Run: headless pygame with SDL's dummy video driver; simulated clock (each Clock.tick advances the game by its frame time, no real sleeping); random seed 0; keys injected as events and as key.get_pressed() state; no mouse input; restart key C tapped at the start of phases 3 and 4.
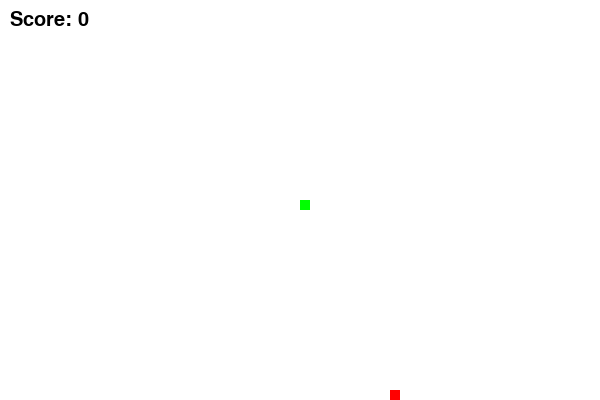
Frame 1 of 4 · flips 1–60 · no input
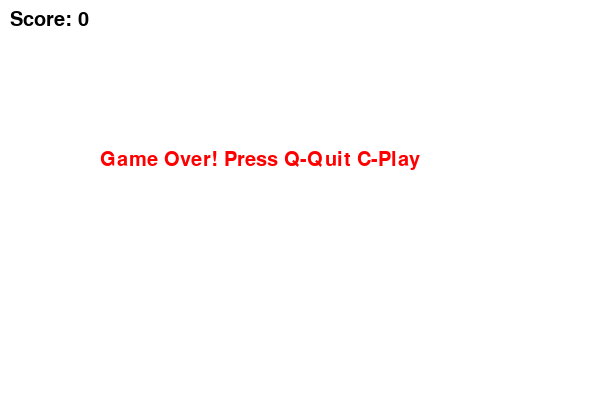
Frame 2 of 4 · flips 61–180 · tapped SPACE, RETURN · held RIGHT (→), D
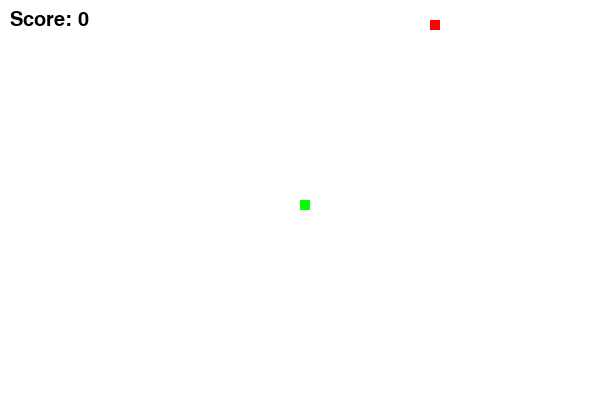
Frame 3 of 4 · flips 181–300 · tapped C · held DOWN (↓), S
Frame 4 of 4 · flips 301–420 · tapped C · held LEFT (←), A, UP (↑), W · screen same as frame 2, image omitted

The pygame program that drew these frames:

import pygame
import random
pygame.init()
# Screen size
width = 600
height = 400
screen = pygame.display.set_mode((width, height))
pygame.display.set_caption("Snake Game")
# Colors
white = (255, 255, 255)
green = (0, 255, 0)
red = (255, 0, 0)
black = (0, 0, 0)
clock = pygame.time.Clock()
snake_block = 10
snake_speed = 15
font = pygame.font.SysFont(None, 30)
def score_display(score):
    value = font.render("Score: " + str(score), True, black)
    screen.blit(value, [10, 10])
def draw_snake(block, snake_list):
    for x in snake_list:
        pygame.draw.rect(screen, green, [x[0], x[1], block, block])
def game():
    game_over = False
    game_close = False
    x = width / 2
    y = height / 2
    x_change = 0
    y_change = 0
    snake_list = []
    snake_length = 1
    food_x = round(random.randrange(0, width - snake_block) / 10) * 10
    food_y = round(random.randrange(0, height - snake_block) / 10) * 10
    while not game_over:
        while game_close:
            screen.fill(white)
            msg = font.render("Game Over! Press Q-Quit C-Play", True, red)
            screen.blit(msg, [100, 150])
            score_display(snake_length - 1)
            pygame.display.update()
            for event in pygame.event.get():
                if event.type == pygame.KEYDOWN:
                    if event.key == pygame.K_q:
                        game_over = True
                        game_close = False
                    if event.key == pygame.K_c:
                        game()
        for event in pygame.event.get():
            if event.type == pygame.QUIT:
                game_over = True
            if event.type == pygame.KEYDOWN:
                if event.key == pygame.K_LEFT:
                    x_change = -snake_block
                    y_change = 0
                elif event.key == pygame.K_RIGHT:
                    x_change = snake_block
                    y_change = 0
                elif event.key == pygame.K_UP:
                    y_change = -snake_block
                    x_change = 0
                elif event.key == pygame.K_DOWN:
                    y_change = snake_block
                    x_change = 0
        x += x_change
        y += y_change
        # Wall collision
        if x >= width or x < 0 or y >= height or y < 0:
            game_close = True
        screen.fill(white)
        pygame.draw.rect(screen, red, [food_x, food_y, snake_block, snake_block])
        snake_head = []
        snake_head.append(x)
        snake_head.append(y)
        snake_list.append(snake_head)
        if len(snake_list) > snake_length:
            del snake_list[0]
        # Self collision
        for block in snake_list[:-1]:
            if block == snake_head:
                game_close = True
        draw_snake(snake_block, snake_list)
        score_display(snake_length - 1)
        pygame.display.update()
        # Food collision
        if x == food_x and y == food_y:
            food_x = round(random.randrange(0, width - snake_block) / 10) * 10
            food_y = round(random.randrange(0, height - snake_block) / 10) * 10
            snake_length += 1
        clock.tick(snake_speed)
    pygame.quit()
    quit()
game()
